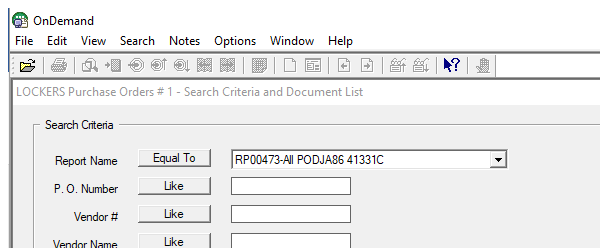
Workflow: EnterPO_GetDocument

Step 1: Attach Window 'OnDemand' on the element in window 'OnDemand' (arsgui32.exe)

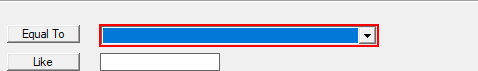
Step 2 [then]: select "(AFP) RP2644 FLE APPROVED 5209S" in the combo box 'Report Name' (arsgui32.exe)

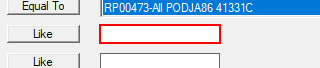
Step 3 [then]: type [po_Number] into the text box in window '"+in_FolderName+"*' (arsgui32.exe)

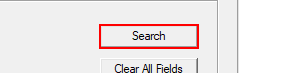
Step 4: click on the button 'Search' (arsgui32.exe)

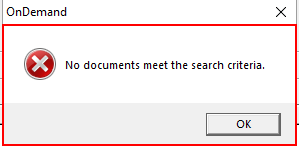
Step 5: find the dialog 'OnDemand' in window 'OnDemand' (arsgui32.exe)

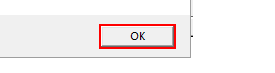
Step 6 [then]: click on the button in window 'OnDemand' (arsgui32.exe)

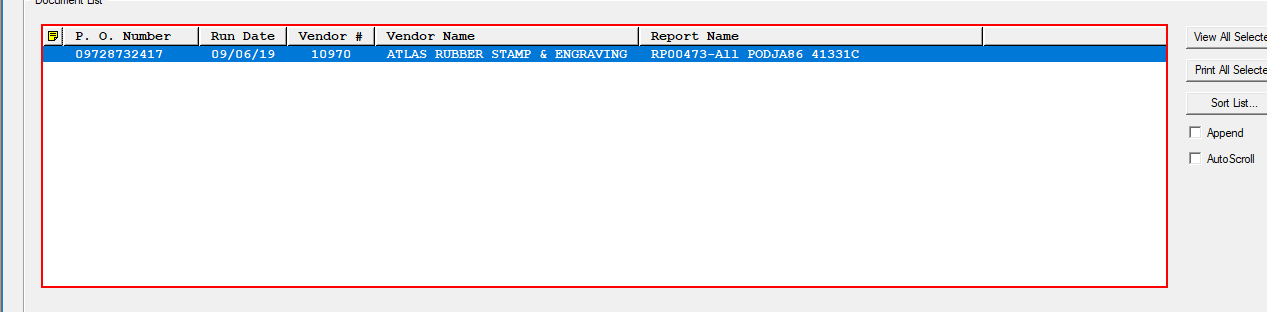
Step 7 [else]: type a value into 'AfxWnd120u' in window '"+in_FolderName+"*' (arsgui32.exe)
